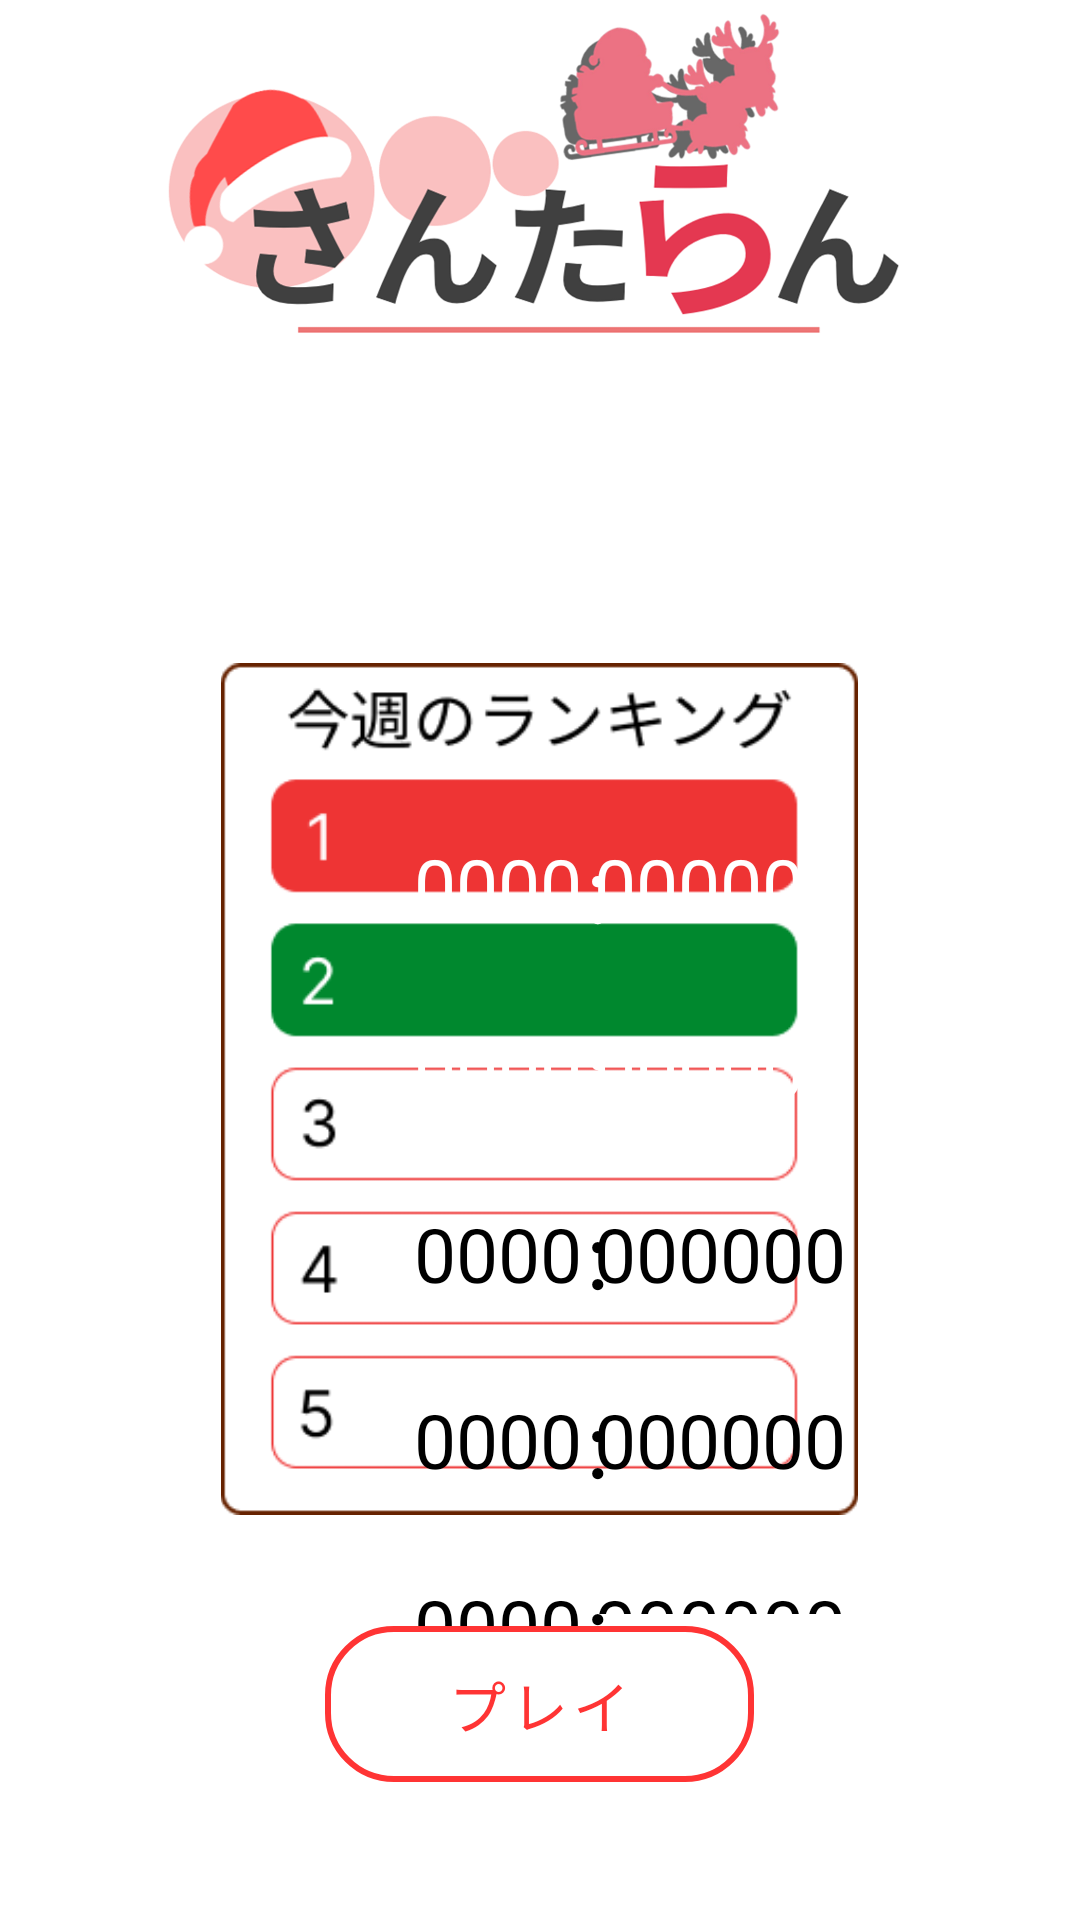

Write the Android layout XML for this screen, with the resource values it uses.
<!-- AndroidManifest.xml: application theme AppTheme -->
<!-- res/layout/activity_start.xml -->
<RelativeLayout
    xmlns:android="http://schemas.android.com/apk/res/android"
    android:layout_width="match_parent"
    android:layout_height="match_parent">

    <ImageView
        android:id="@+id/title_image"
        android:layout_width="wrap_content"
        android:layout_height="wrap_content"
        android:layout_alignParentBottom="true"
        android:layout_centerHorizontal="true"
        android:layout_marginEnd="54dp"
        android:layout_marginBottom="525dp"
        android:src="@drawable/title" />

    <ImageView
        android:id="@+id/result_image"
        android:layout_width="wrap_content"
        android:layout_height="375dp"
        android:layout_alignParentBottom="true"
        android:layout_centerHorizontal="true"
        android:layout_marginTop="221dp"
        android:layout_marginEnd="54dp"
        android:layout_marginBottom="135dp"
        android:src="@drawable/ranking" />

    <TextView
        android:id="@+id/ranking_1_name_text"
        android:layout_width="wrap_content"
        android:layout_height="wrap_content"
        android:layout_alignParentTop="true"
        android:layout_alignParentEnd="true"
        android:layout_marginTop="262dp"
        android:layout_marginEnd="150dp"
        android:padding="16dp"
        android:text="0000"
        android:textColor="@android:color/white"
        android:textSize="25sp" />
    <TextView
        android:id="@+id/ranking_1_result_text"
        android:layout_width="wrap_content"
        android:layout_height="wrap_content"
        android:layout_alignParentTop="true"
        android:layout_alignParentEnd="true"
        android:layout_marginStart="86dp"
        android:layout_marginLeft="86dp"
        android:layout_marginTop="262dp"
        android:layout_marginEnd="62dp"
        android:layout_marginBottom="86dp"
        android:padding="16dp"
        android:text="000000"
        android:textColor="@android:color/white"
        android:textSize="25sp" />
    <TextView
        android:layout_width="wrap_content"
        android:layout_height="wrap_content"
        android:layout_alignParentTop="true"
        android:layout_alignParentEnd="true"
        android:layout_marginTop="263dp"
        android:layout_marginEnd="126dp"
        android:padding="16dp"
        android:text="："
        android:textColor="@android:color/white"
        android:textSize="25sp" />

    <TextView
        android:id="@+id/ranking_2_name_text"
        android:layout_width="wrap_content"
        android:layout_height="wrap_content"
        android:layout_alignParentTop="true"
        android:layout_alignParentEnd="true"
        android:layout_marginTop="323dp"
        android:layout_marginEnd="150dp"
        android:padding="16dp"
        android:text="0000"
        android:textColor="@android:color/white"
        android:textSize="25sp" />
    <TextView
        android:id="@+id/ranking_2_result_text"
        android:layout_width="wrap_content"
        android:layout_height="wrap_content"
        android:layout_alignParentTop="true"
        android:layout_alignParentEnd="true"
        android:layout_marginStart="86dp"
        android:layout_marginLeft="86dp"
        android:layout_marginTop="323dp"
        android:layout_marginEnd="62dp"
        android:layout_marginBottom="86dp"
        android:padding="16dp"
        android:text="000000"
        android:textColor="@android:color/white"
        android:textSize="25sp" />
    <TextView
        android:layout_width="wrap_content"
        android:layout_height="wrap_content"
        android:layout_alignParentTop="true"
        android:layout_alignParentEnd="true"
        android:layout_marginTop="324dp"
        android:layout_marginEnd="126dp"
        android:padding="16dp"
        android:text="："
        android:textColor="@android:color/white"
        android:textSize="25sp" />

    <TextView
        android:id="@+id/ranking_3_name_text"
        android:layout_width="wrap_content"
        android:layout_height="wrap_content"
        android:layout_alignParentTop="true"
        android:layout_alignParentEnd="true"
        android:layout_marginTop="385dp"
        android:layout_marginEnd="150dp"
        android:padding="16dp"
        android:text="0000"
        android:textColor="@android:color/black"
        android:textSize="25sp" />
    <TextView
        android:id="@+id/ranking_3_result_text"
        android:layout_width="wrap_content"
        android:layout_height="wrap_content"
        android:layout_alignParentTop="true"
        android:layout_alignParentEnd="true"
        android:layout_marginStart="86dp"
        android:layout_marginLeft="86dp"
        android:layout_marginTop="385dp"
        android:layout_marginEnd="62dp"
        android:layout_marginBottom="86dp"
        android:padding="16dp"
        android:text="000000"
        android:textColor="@android:color/black"
        android:textSize="25sp" />
    <TextView
        android:layout_width="wrap_content"
        android:layout_height="wrap_content"
        android:layout_alignParentTop="true"
        android:layout_alignParentEnd="true"
        android:layout_marginTop="385dp"
        android:layout_marginEnd="126dp"
        android:padding="16dp"
        android:text="："
        android:textColor="@android:color/black"
        android:textSize="25sp" />

    <TextView
        android:id="@+id/ranking_4_name_text"
        android:layout_width="wrap_content"
        android:layout_height="wrap_content"
        android:layout_alignParentTop="true"
        android:layout_alignParentEnd="true"
        android:layout_marginTop="447dp"
        android:layout_marginEnd="150dp"
        android:padding="16dp"
        android:text="0000"
        android:textColor="@android:color/black"
        android:textSize="25sp" />
    <TextView
        android:id="@+id/ranking_4_result_text"
        android:layout_width="wrap_content"
        android:layout_height="wrap_content"
        android:layout_alignParentTop="true"
        android:layout_alignParentEnd="true"
        android:layout_marginStart="86dp"
        android:layout_marginLeft="86dp"
        android:layout_marginTop="447dp"
        android:layout_marginEnd="62dp"
        android:layout_marginBottom="86dp"
        android:padding="16dp"
        android:text="000000"
        android:textColor="@android:color/black"
        android:textSize="25sp" />
    <TextView
        android:layout_width="wrap_content"
        android:layout_height="wrap_content"
        android:layout_alignParentTop="true"
        android:layout_alignParentEnd="true"
        android:layout_marginTop="448dp"
        android:layout_marginEnd="126dp"
        android:padding="16dp"
        android:text="："
        android:textColor="@android:color/black"
        android:textSize="25sp" />

    <TextView
        android:id="@+id/ranking_5_name_text"
        android:layout_width="wrap_content"
        android:layout_height="wrap_content"
        android:layout_alignParentTop="true"
        android:layout_alignParentEnd="true"
        android:layout_marginTop="509dp"
        android:layout_marginEnd="150dp"
        android:padding="16dp"
        android:text="0000"
        android:textColor="@android:color/black"
        android:textSize="25sp" />
    <TextView
        android:id="@+id/ranking_5_result_text"
        android:layout_width="wrap_content"
        android:layout_height="wrap_content"
        android:layout_alignParentTop="true"
        android:layout_alignParentEnd="true"
        android:layout_marginStart="86dp"
        android:layout_marginLeft="86dp"
        android:layout_marginTop="509dp"
        android:layout_marginEnd="62dp"
        android:layout_marginBottom="86dp"
        android:padding="16dp"
        android:text="000000"
        android:textColor="@android:color/black"
        android:textSize="25sp" />
    <TextView
        android:layout_width="wrap_content"
        android:layout_height="wrap_content"
        android:layout_alignParentTop="true"
        android:layout_alignParentEnd="true"
        android:layout_marginTop="509dp"
        android:layout_marginEnd="126dp"
        android:padding="16dp"
        android:text="："
        android:textColor="@android:color/black"
        android:textSize="25sp" />

    <com.google.android.material.button.MaterialButton
        android:id="@+id/start_button"
        style="@style/mainButton"
        android:layout_width="143dp"
        android:layout_height="64dp"
        android:layout_alignParentBottom="true"
        android:layout_centerHorizontal="true"
        android:layout_marginBottom="40dp"
        android:textSize="19dp"
        android:text="プレイ" />

</RelativeLayout>
<!-- resources referenced by this layout -->
<resources>
  <!-- drawable ranking: png bitmap (drawable, 8834 bytes) -->
  <!-- drawable title: png bitmap (drawable, 249540 bytes) -->
  <style name="mainButton" parent="Widget.MaterialComponents.Button.TextButton">
          <item name="shapeAppearanceOverlay">@style/RoundedShapeAppearance_2</item>
          <item name="android:layout_width">match_parent</item>
          <item name="android:layout_height">wrap_content</item>
          <item name="android:paddingStart">16dp</item>
          <item name="android:paddingEnd">16dp</item>
          <item name="android:backgroundTint">@android:color/white</item>
          <item name="android:textColor">#FF3434</item>
          <item name="strokeColor">#FF3434</item>
          <item name="strokeWidth">2dp</item>
      </style>
  <style name="AppTheme" parent="Theme.MaterialComponents.Light.DarkActionBar">
          
          <item name="colorPrimary">#00882E</item>
  
      </style>
  <style name="RoundedShapeAppearance_2">
          <item name="cornerFamily">rounded</item>
          <item name="cornerSize">23dp</item>
      </style>
</resources>
